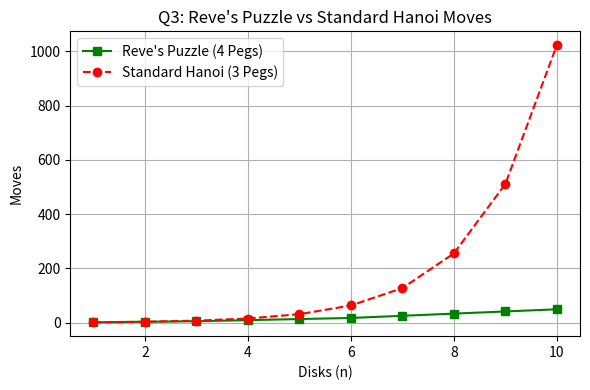

Recreate this plot in Python.


import matplotlib.pyplot as plt
import numpy as np

n = np.array([1, 2, 3, 4, 5, 6, 7, 8, 9, 10])
reves_moves = np.array([1, 3, 5, 9, 13, 17, 25, 33, 41, 49])
hanoi_moves = 2**n - 1

plt.figure(figsize=(6, 4))
plt.plot(n, reves_moves, 'g-s', label="Reve's Puzzle (4 Pegs)")
plt.plot(n, hanoi_moves, 'r--o', label="Standard Hanoi (3 Pegs)")
plt.title("Q3: Reve's Puzzle vs Standard Hanoi Moves")
plt.xlabel('Disks (n)')
plt.ylabel('Moves')
plt.legend()
plt.grid(True)
plt.tight_layout()
plt.savefig('q3_graph.png', dpi=300)
